Run: headless pygame with SDL's dummy video driver; simulated clock (each Clock.tick advances the game by its frame time, no real sleeping); random seed 0; keys injected as events and as key.get_pressed() state; mouse plan: one left click at the window centre at the start of phase 2, then a move to the lower-right quarter at the start of phase 3.
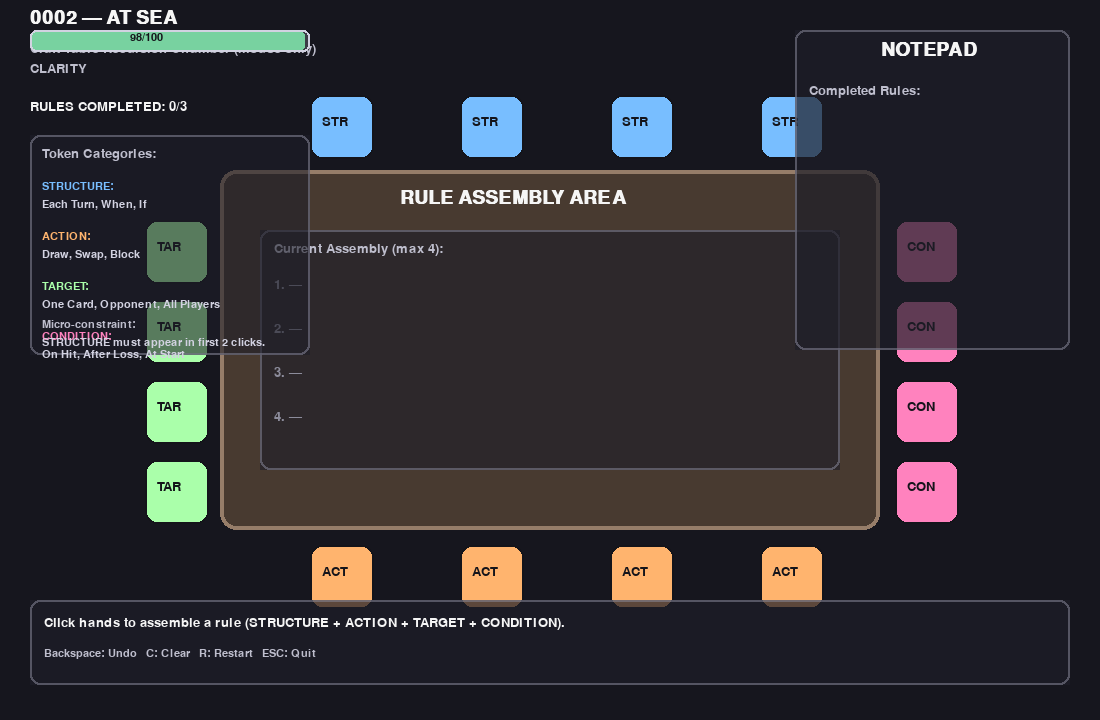
Frame 1 of 4 · flips 1–60 · no input
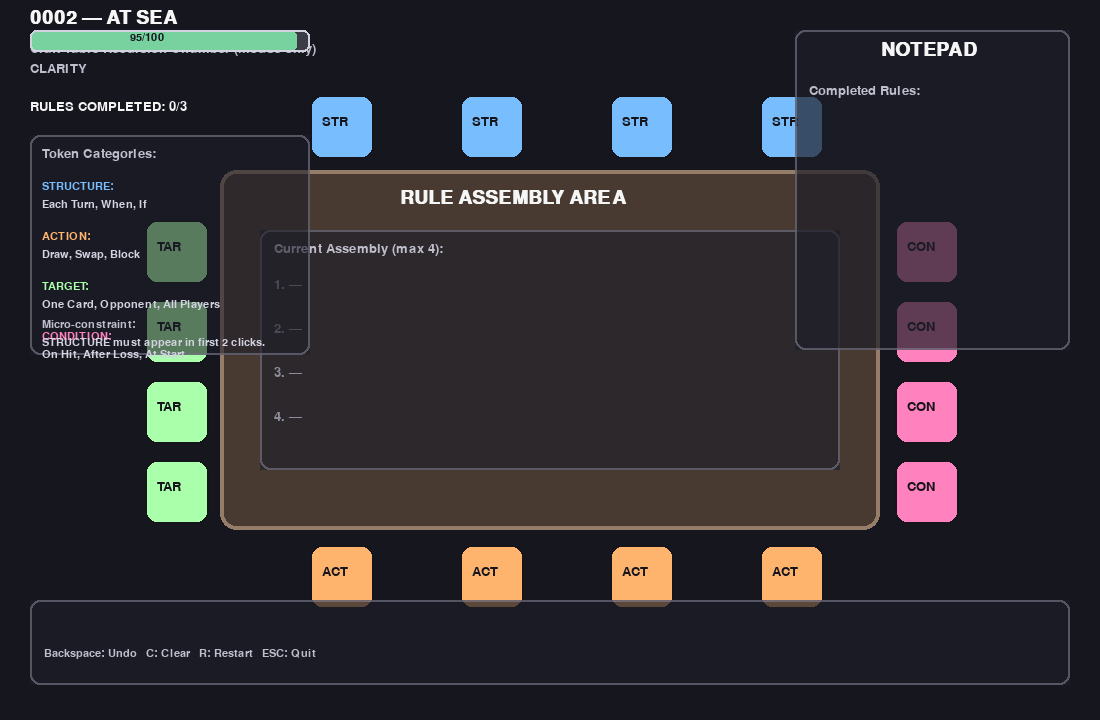
Frame 2 of 4 · flips 61–180 · clicked the window centre · tapped SPACE, RETURN · held RIGHT (→), D
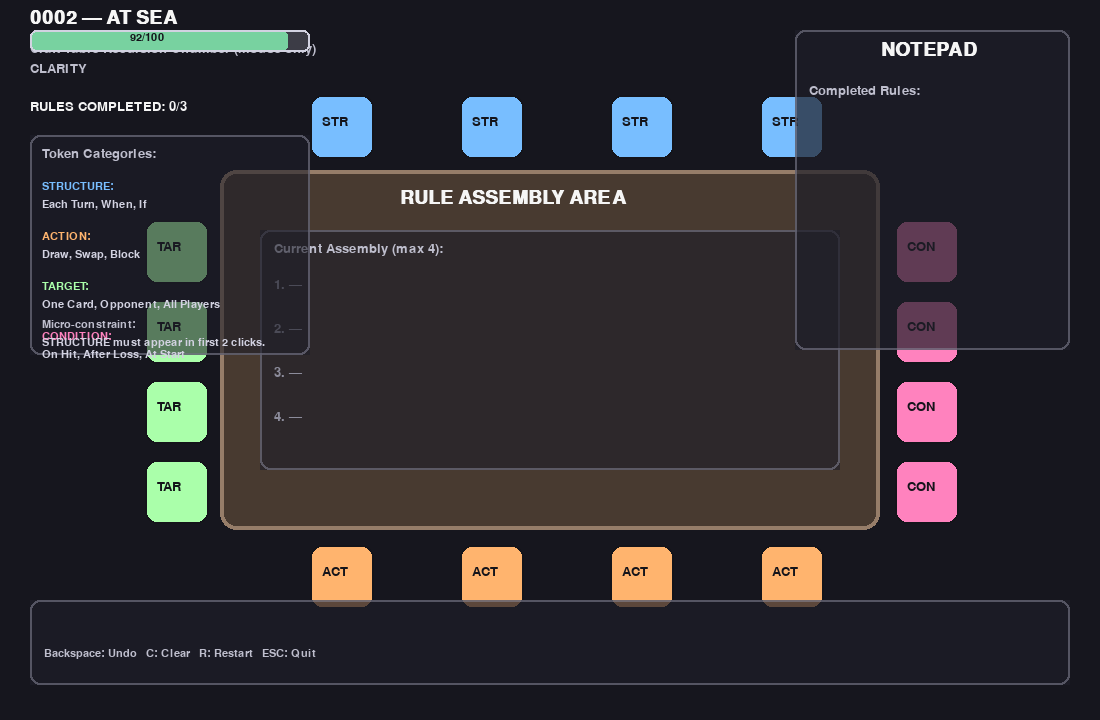
Frame 3 of 4 · flips 181–300 · moved the mouse to the lower-right quarter · held DOWN (↓), S
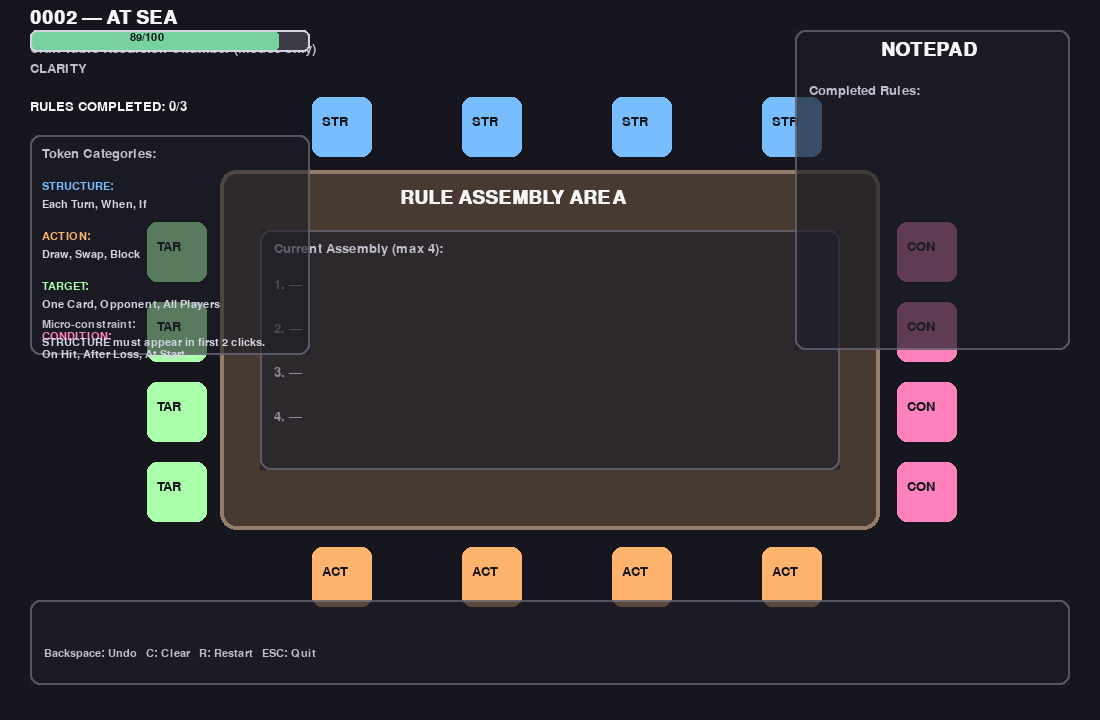
Frame 4 of 4 · flips 301–420 · held LEFT (←), A, UP (↑), W

The pygame program that drew these frames:

import sys
import random
import pygame

# ============================================================
# 0002 — AT SEA (Craft Table Recursion Chamber)
# Mechanical Probe: Can cooperative inputs assemble a coherent
# rule-card under clarity constraint using bounded token categories?
#
# Mouse-only input.
# Click hands to contribute tokens.
# Build a rule with exactly 4 tokens: STRUCTURE + ACTION + TARGET + CONDITION.
# Micro-constraint: At least one STRUCTURE must appear in the first 2 clicks.
#
# Win: complete 3 valid rules before clarity hits 0.
# Lose: clarity reaches 0.
#
# Controls:
#   Mouse Click: choose a hand (adds a token)
#   Backspace:   undo last token (small clarity cost)
#   C:           clear current assembly (small clarity cost)
#   R:           restart
#   ESC:         quit
# ============================================================

pygame.init()

WIDTH, HEIGHT = 1100, 720
FPS = 60

screen = pygame.display.set_mode((WIDTH, HEIGHT))
pygame.display.set_caption("0002 — At Sea (Recursion via Craft Table)")
clock = pygame.time.Clock()

# -----------------------------
# Bounded token pools
# -----------------------------
TOKEN_POOLS = {
    "STRUCTURE": ["Each Turn", "When", "If", "Whenever"],
    "ACTION": ["Draw", "Swap", "Block", "Discard"],
    "TARGET": ["One Card", "Opponent", "All Players", "Your Hand"],
    "CONDITION": ["On Hit", "After Loss", "At Start", "On Success"],
}

CATEGORIES = ["STRUCTURE", "ACTION", "TARGET", "CONDITION"]
REQUIRED = set(CATEGORIES)

# -----------------------------
# Tuning knobs (pressure system)
# -----------------------------
MAX_CLARITY = 100.0
CLARITY_DRAIN_PER_SEC = 1.6          # slow decay
CLARITY_COST_PER_CLICK = 2.0         # slight penalty
CLARITY_RESTORE_ON_VALID = 18.0      # moderate restore
CLARITY_PENALTY_ON_INVALID = 22.0    # heavy penalty
MICRO_CONSTRAINT_PENALTY = 10.0      # penalty if no STRUCTURE in first two clicks
UNDO_COST = 2.5
CLEAR_COST = 3.5

WIN_TARGET = 3

# -----------------------------
# Layout
# -----------------------------
TABLE_RECT = pygame.Rect(220, 170, 660, 360)
ASSEMBLY_RECT = pygame.Rect(260, 230, 580, 240)

NOTEPAD_RECT = pygame.Rect(WIDTH - 305, 30, 275, 320)
CLARITY_RECT = pygame.Rect(30, 30, 280, 22)
STATUS_RECT = pygame.Rect(30, HEIGHT - 120, WIDTH - 60, 85)

# Hands around the table:
# 16 hands: 4 per category, distributed around edges
HAND_SIZE = 64
hands = []

# Build positions: 4 top, 4 bottom, 4 left, 4 right
top_positions = [(TABLE_RECT.left + 90 + i * 150, TABLE_RECT.top - 75) for i in range(4)]
bot_positions = [(TABLE_RECT.left + 90 + i * 150, TABLE_RECT.bottom + 15) for i in range(4)]
left_positions = [(TABLE_RECT.left - 75, TABLE_RECT.top + 50 + i * 80) for i in range(4)]
right_positions = [(TABLE_RECT.right + 15, TABLE_RECT.top + 50 + i * 80) for i in range(4)]

# Assign exactly 4 hands per category in a repeating pattern
# (kept deterministic and readable)
all_positions = top_positions + bot_positions + left_positions + right_positions
category_assignments = (
    ["STRUCTURE"] * 4
    + ["ACTION"] * 4
    + ["TARGET"] * 4
    + ["CONDITION"] * 4
)

for pos, cat in zip(all_positions, category_assignments):
    rect = pygame.Rect(pos[0], pos[1], HAND_SIZE, HAND_SIZE)
    hands.append({"rect": rect, "category": cat, "anim": 0.0})

# -----------------------------
# Fonts & colors
# -----------------------------
FONT = pygame.font.SysFont("consolas", 20)
SMALL = pygame.font.SysFont("consolas", 16)
BIG = pygame.font.SysFont("consolas", 28, bold=True)

COL_BG = (22, 22, 30)
COL_TABLE = (72, 58, 48)
COL_TABLE_EDGE = (150, 125, 105)
COL_PANEL = (30, 30, 40)
COL_PANEL_EDGE = (95, 95, 110)
COL_TEXT = (245, 245, 245)
COL_MUTED = (190, 190, 205)

CATEGORY_COLORS = {
    "STRUCTURE": (120, 190, 255),
    "ACTION": (255, 180, 110),
    "TARGET": (170, 255, 170),
    "CONDITION": (255, 130, 190),
}

def draw_text(text, x, y, font=FONT, color=COL_TEXT):
    img = font.render(text, True, color)
    screen.blit(img, (x, y))

def draw_panel(rect, alpha=190):
    surf = pygame.Surface((rect.width, rect.height), pygame.SRCALPHA)
    surf.fill((COL_PANEL[0], COL_PANEL[1], COL_PANEL[2], alpha))
    pygame.draw.rect(surf, (*COL_PANEL_EDGE, 220), surf.get_rect(), 2, border_radius=10)
    screen.blit(surf, rect.topleft)

def clamp(v, lo, hi):
    return max(lo, min(hi, v))

# -----------------------------
# Game state
# -----------------------------
def reset_game():
    return {
        "clarity": MAX_CLARITY,
        "assembly": [],           # list of dicts: {"cat":..., "text":...}
        "rules_completed": 0,
        "notepad": [],            # list of completed rule strings
        "message": "Click hands to assemble a rule (STRUCTURE + ACTION + TARGET + CONDITION).",
        "message_t": 2.2,
        "ended": False,
        "end_reason": "",
    }

state = reset_game()

def set_message(msg, seconds=2.0):
    state["message"] = msg
    state["message_t"] = seconds

def has_structure_in_first_two():
    first_two = state["assembly"][:2]
    return any(t["cat"] == "STRUCTURE" for t in first_two)

def assembly_types_used():
    return {t["cat"] for t in state["assembly"]}

def assemble_rule_text():
    # Preserve click order for "visible authorship"
    return " ".join(t["text"] for t in state["assembly"])

def apply_micro_constraint_if_needed():
    # At the moment the 2nd token is added, if no STRUCTURE in first two -> penalty
    if len(state["assembly"]) == 2 and not has_structure_in_first_two():
        state["clarity"] -= MICRO_CONSTRAINT_PENALTY
        set_message("Penalty: No STRUCTURE in first two clicks. (Intentional sequencing matters.)", 2.4)

def validate_and_resolve_rule():
    used = assembly_types_used()

    # Must have exactly 4 tokens, exactly one from each category, no duplicates by category
    if len(state["assembly"]) != 4:
        return

    if used == REQUIRED:
        rule = assemble_rule_text()
        state["notepad"].append(rule)
        state["rules_completed"] += 1
        state["clarity"] = clamp(state["clarity"] + CLARITY_RESTORE_ON_VALID, 0, MAX_CLARITY)
        set_message(f"VALID RULE CREATED (+{int(CLARITY_RESTORE_ON_VALID)} clarity).", 1.8)
    else:
        state["clarity"] -= CLARITY_PENALTY_ON_INVALID
        set_message(f"INVALID RULE (missing/duplicate categories) (-{int(CLARITY_PENALTY_ON_INVALID)} clarity).", 2.0)

    state["assembly"].clear()

def end_if_needed():
    if state["ended"]:
        return
    if state["clarity"] <= 0:
        state["ended"] = True
        state["end_reason"] = "DEFEAT: Clarity collapsed into incoherence."
        set_message("DEFEAT: Clarity collapsed. Press R to restart.", 999)
    elif state["rules_completed"] >= WIN_TARGET:
        state["ended"] = True
        state["end_reason"] = "VICTORY: Recursion proven without collapse."
        set_message("VICTORY: Recursion proven. Press R to restart.", 999)

# -----------------------------
# Main loop
# -----------------------------
running = True
while running:
    dt = clock.tick(FPS) / 1000.0

    # Passive clarity drain (pressure)
    if not state["ended"]:
        state["clarity"] -= CLARITY_DRAIN_PER_SEC * dt
        state["clarity"] = clamp(state["clarity"], 0, MAX_CLARITY)

    # Animate hand clicks
    for h in hands:
        h["anim"] = max(0.0, h["anim"] - dt * 2.5)

    # Message timer
    if state["message_t"] > 0:
        state["message_t"] -= dt
        if state["message_t"] <= 0 and not state["ended"]:
            state["message"] = ""

    for event in pygame.event.get():
        if event.type == pygame.QUIT:
            running = False

        if event.type == pygame.KEYDOWN:
            if event.key == pygame.K_ESCAPE:
                running = False

            if event.key == pygame.K_r:
                state = reset_game()

            if not state["ended"]:
                if event.key == pygame.K_BACKSPACE:
                    if state["assembly"]:
                        state["assembly"].pop()
                        state["clarity"] -= UNDO_COST
                        set_message(f"Undo (-{UNDO_COST} clarity).", 1.2)

                if event.key == pygame.K_c:
                    if state["assembly"]:
                        state["assembly"].clear()
                        state["clarity"] -= CLEAR_COST
                        set_message(f"Cleared assembly (-{CLEAR_COST} clarity).", 1.3)

        if event.type == pygame.MOUSEBUTTONDOWN and event.button == 1:
            if state["ended"]:
                continue

            mx, my = event.pos

            # Click on a hand -> add token
            for h in hands:
                if h["rect"].collidepoint(mx, my):
                    cat = h["category"]

                    # Rule assembly constraint: no duplicate categories
                    if cat in assembly_types_used():
                        state["clarity"] -= 4.0
                        set_message(f"Duplicate category '{cat}' not allowed. (-4 clarity)", 1.8)
                        h["anim"] = 1.0
                        break

                    token = random.choice(TOKEN_POOLS[cat])

                    state["assembly"].append({"cat": cat, "text": token})
                    state["clarity"] -= CLARITY_COST_PER_CLICK
                    h["anim"] = 1.0

                    apply_micro_constraint_if_needed()

                    if len(state["assembly"]) == 4:
                        validate_and_resolve_rule()
                    break

    end_if_needed()

    # -----------------------------
    # Draw
    # -----------------------------
    screen.fill(COL_BG)

    # Header
    draw_text("0002 — AT SEA", 30, 8, BIG)
    draw_text("Craft Table Recursion Chamber (mouse-only)", 30, 42, FONT, COL_MUTED)

    # Table
    pygame.draw.rect(screen, COL_TABLE, TABLE_RECT, border_radius=16)
    pygame.draw.rect(screen, COL_TABLE_EDGE, TABLE_RECT, 4, border_radius=16)
    draw_text("RULE ASSEMBLY AREA", TABLE_RECT.centerx - 150, TABLE_RECT.y + 18, BIG)

    # Assembly panel
    draw_panel(ASSEMBLY_RECT, alpha=160)
    draw_text("Current Assembly (max 4):", ASSEMBLY_RECT.x + 14, ASSEMBLY_RECT.y + 12, FONT, COL_MUTED)

    # Show assembly tokens in click order
    ay = ASSEMBLY_RECT.y + 48
    for i in range(4):
        if i < len(state["assembly"]):
            t = state["assembly"][i]
            col = CATEGORY_COLORS.get(t["cat"], COL_TEXT)
            draw_text(f"{i+1}. [{t['cat']}] {t['text']}", ASSEMBLY_RECT.x + 14, ay, FONT, col)
        else:
            draw_text(f"{i+1}. —", ASSEMBLY_RECT.x + 14, ay, FONT, (140, 140, 155))
        ay += 44

    # Hands
    for h in hands:
        cat = h["category"]
        base = CATEGORY_COLORS.get(cat, (210, 210, 225))
        # Animate: brighten on click
        t = h["anim"]
        col = (
            clamp(int(base[0] + 60 * t), 0, 255),
            clamp(int(base[1] + 60 * t), 0, 255),
            clamp(int(base[2] + 60 * t), 0, 255),
        )
        pygame.draw.rect(screen, col, h["rect"], border_radius=12)
        pygame.draw.rect(screen, (20, 20, 26), h["rect"], 2, border_radius=12)

        # Label
        abbrev = cat[:3]
        draw_text(abbrev, h["rect"].x + 12, h["rect"].y + 20, FONT, (20, 20, 26))

    # Notepad
    draw_panel(NOTEPAD_RECT, alpha=180)
    draw_text("NOTEPAD", NOTEPAD_RECT.x + 86, NOTEPAD_RECT.y + 10, BIG)
    draw_text("Completed Rules:", NOTEPAD_RECT.x + 14, NOTEPAD_RECT.y + 54, FONT, COL_MUTED)

    ny = NOTEPAD_RECT.y + 84
    # show last 8 lines
    for rule in state["notepad"][-8:]:
        # Wrap roughly
        if len(rule) <= 26:
            draw_text(f"- {rule}", NOTEPAD_RECT.x + 14, ny, SMALL, COL_TEXT)
            ny += 22
        else:
            part1 = rule[:26]
            part2 = rule[26:52]
            draw_text(f"- {part1}", NOTEPAD_RECT.x + 14, ny, SMALL, COL_TEXT)
            ny += 20
            draw_text(f"  {part2}", NOTEPAD_RECT.x + 14, ny, SMALL, COL_TEXT)
            ny += 24

    # Clarity bar
    draw_text("CLARITY", 30, 62, FONT, COL_MUTED)
    pygame.draw.rect(screen, (60, 60, 70), CLARITY_RECT, border_radius=6)
    filled_w = int(CLARITY_RECT.width * (state["clarity"] / MAX_CLARITY))
    pygame.draw.rect(screen, (120, 210, 160), pygame.Rect(CLARITY_RECT.x, CLARITY_RECT.y, filled_w, CLARITY_RECT.height), border_radius=6)
    pygame.draw.rect(screen, (210, 210, 225), CLARITY_RECT, 2, border_radius=6)
    draw_text(f"{int(state['clarity'])}/{int(MAX_CLARITY)}", CLARITY_RECT.x + 100, CLARITY_RECT.y + 2, SMALL, (20, 20, 26))

    # Score
    draw_text(f"RULES COMPLETED: {state['rules_completed']}/{WIN_TARGET}", 30, 100, FONT, COL_TEXT)

    # Helper panel: categories and examples
    helper = pygame.Rect(30, 135, 280, 220)
    draw_panel(helper, alpha=150)
    draw_text("Token Categories:", helper.x + 12, helper.y + 12, FONT, COL_MUTED)
    hy = helper.y + 46
    for cat in CATEGORIES:
        col = CATEGORY_COLORS.get(cat, COL_TEXT)
        examples = ", ".join(TOKEN_POOLS[cat][:3])
        draw_text(f"{cat}:", helper.x + 12, hy, SMALL, col)
        draw_text(examples, helper.x + 12, hy + 18, SMALL, (210, 210, 225))
        hy += 50

    # Micro-constraint reminder
    draw_text("Micro-constraint:", helper.x + 12, helper.y + 184, SMALL, COL_MUTED)
    draw_text("STRUCTURE must appear in first 2 clicks.", helper.x + 12, helper.y + 202, SMALL, (210, 210, 225))

    # Status / message
    draw_panel(STATUS_RECT, alpha=185)
    if state["message"]:
        draw_text(state["message"], STATUS_RECT.x + 14, STATUS_RECT.y + 16, FONT, COL_TEXT)

    # Controls line
    draw_text("Backspace: Undo   C: Clear   R: Restart   ESC: Quit",
              STATUS_RECT.x + 14, STATUS_RECT.y + 48, SMALL, COL_MUTED)

    # End overlay
    if state["ended"]:
        overlay = pygame.Surface((WIDTH, HEIGHT), pygame.SRCALPHA)
        overlay.fill((0, 0, 0, 170))
        screen.blit(overlay, (0, 0))
        if state["rules_completed"] >= WIN_TARGET:
            title = "RECURSION PROVEN"
            subtitle = "You invented stable rules under decay pressure."
            col = (130, 255, 180)
        else:
            title = "INVENTION COLLAPSED"
            subtitle = "Clarity hit 0. Tighten choices and sequence earlier."
            col = (255, 120, 120)

        draw_text(title, WIDTH // 2 - 160, HEIGHT // 2 - 60, BIG, col)
        draw_text(subtitle, WIDTH // 2 - 320, HEIGHT // 2 - 20, FONT, COL_TEXT)
        draw_text("Press R to restart, ESC to quit.", WIDTH // 2 - 220, HEIGHT // 2 + 20, FONT, COL_MUTED)

    pygame.display.flip()

pygame.quit()
sys.exit(0)
